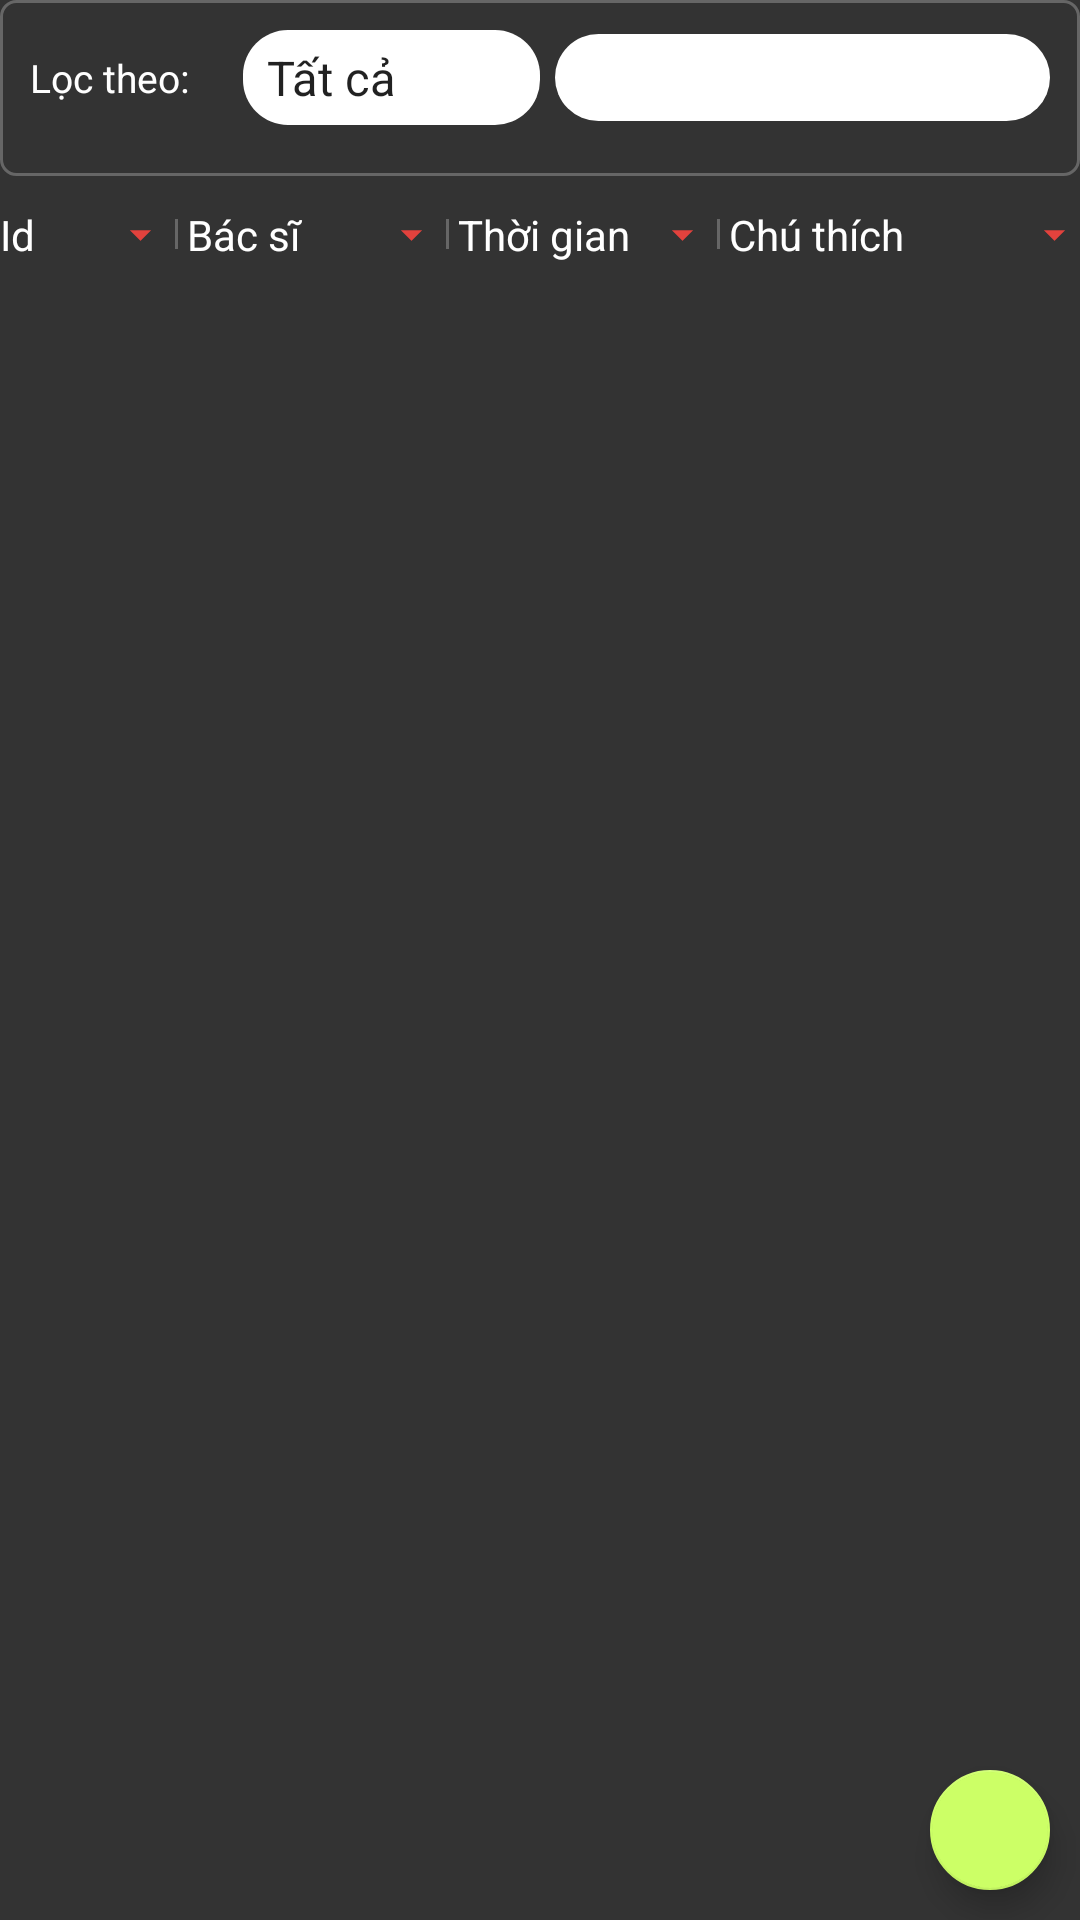

Layout XML and referenced resources for this Android screen:
<!-- AndroidManifest.xml: application theme AppTheme -->
<!-- res/layout/frag_record.xml -->
<?xml version="1.0" encoding="utf-8"?>
<android.support.design.widget.CoordinatorLayout
    xmlns:android="http://schemas.android.com/apk/res/android"
    xmlns:app="http://schemas.android.com/apk/res-auto"
    android:layout_width="match_parent"
    android:layout_height="match_parent"
    android:background="@color/bgr_color">

    <LinearLayout
        android:id="@+id/record_content"
        android:layout_width="match_parent"
        android:layout_height="match_parent"
        android:orientation="vertical">

        <LinearLayout
            android:layout_width="match_parent"
            android:layout_height="wrap_content"
            android:layout_marginBottom="5dp"
            android:background="@drawable/round_stroke_shape"
            android:orientation="vertical"
            android:padding="10dp">

            <LinearLayout
                android:layout_width="match_parent"
                android:layout_height="wrap_content"
                android:layout_marginBottom="7dp"
                android:orientation="horizontal">

                <TextView
                    android:layout_width="0dp"
                    android:layout_height="wrap_content"
                    android:layout_gravity="center_vertical"
                    android:layout_marginRight="5dp"
                    android:layout_weight="1"
                    android:paddingBottom="5dp"
                    android:paddingTop="5dp"
                    android:text="@string/record_filter"
                    android:textColor="@color/color_white"
                    android:textSize="@dimen/record_header_text_size"/>

                <Spinner
                    android:id="@+id/record_filter_spin"
                    android:layout_width="0dp"
                    android:layout_height="wrap_content"
                    android:layout_gravity="center_vertical"
                    android:layout_marginRight="5dp"
                    android:layout_weight="1.5"
                    android:background="@drawable/rounded_white_shape"
                    android:entries="@array/record_filter_list"
                    android:paddingBottom="5dp"
                    android:paddingTop="5dp"/>

                <RelativeLayout
                    android:layout_width="0dp"
                    android:layout_height="wrap_content"
                    android:layout_gravity="center_vertical"
                    android:layout_weight="2.5"
                    android:background="@drawable/rounded_white_shape"
                    >

                    <ImageView
                        android:id="@+id/search_clear_input"
                        android:layout_width="@dimen/search_filter_icon_size"
                        android:layout_height="@dimen/search_filter_icon_size"
                        android:layout_alignParentRight="true"
                        android:layout_centerVertical="true"
                        android:layout_marginLeft="5dp"
                        android:layout_marginRight="5dp"
                        android:padding="5dp"
                        android:src="@drawable/ic_clear"
                        android:visibility="invisible"/>

                    <EditText
                        android:id="@+id/record_filter_input"
                        android:layout_width="match_parent"
                        android:visibility="visible"
                        android:gravity="center_vertical|left"
                        android:layout_height="wrap_content"
                        android:layout_toLeftOf="@id/search_clear_input"
                        android:padding="5dp"
                        android:background="@color/transparent"
                        android:textSize="@dimen/record_text_size"/>
                </RelativeLayout>

            </LinearLayout>

            <Button
                android:id="@+id/record_filter_btn"
                android:layout_width="wrap_content"
                android:layout_height="wrap_content"
                android:layout_gravity="center_horizontal"
                android:backgroundTint="@color/color_white"
                android:text="@string/record_filter_perform"
                android:textAllCaps="false"
                android:textSize="@dimen/record_text_size"
                android:visibility="gone"/>
        </LinearLayout>

        <include layout="@layout/record_header"/>

        <android.support.v7.widget.RecyclerView
            android:id="@+id/record_result_list"
            android:layout_width="match_parent"
            android:layout_height="match_parent"/>
    </LinearLayout>

    <android.support.design.widget.FloatingActionButton
        android:id="@+id/record_new"
        android:layout_width="wrap_content"
        android:layout_height="wrap_content"
        android:layout_margin="10dp"
        app:fabSize="mini"
        android:src="@drawable/ic_add"
        app:layout_anchor="@id/record_content"
        app:layout_anchorGravity="right|bottom"/>
</android.support.design.widget.CoordinatorLayout>
<!-- res/layout/record_header.xml (included above) -->
<?xml version="1.0" encoding="utf-8"?>
<LinearLayout
    xmlns:android="http://schemas.android.com/apk/res/android"
    android:layout_width="match_parent"
    android:layout_height="wrap_content"
    android:background="@color/bgr_color"
    android:orientation="horizontal">

    
    <LinearLayout
        android:id="@+id/record_id_layout"
        style="@style/Record.HeaderItem"
        android:layout_weight="1"
        android:clickable="true">

        <TextView
            style="@style/Record.ItemText"
            android:layout_width="0dp"
            android:layout_height="wrap_content"
            android:layout_weight="1"
            android:text="@string/record_header_id"/>

        <ImageView
            android:id="@+id/record_id_arrow"
            android:layout_width="@dimen/record_item_arrow_size"
            android:layout_height="@dimen/record_item_arrow_size"
            android:src="@drawable/ic_arrow_down"/>
    </LinearLayout>

    <include layout="@layout/vertical_line"/>
    
    <LinearLayout
        style="@style/Record.HeaderItem"
        android:layout_weight="1.5">

        <TextView
            style="@style/Record.ItemText"
            android:layout_width="0dp"
            android:layout_height="wrap_content"
            android:layout_weight="1"
            android:text="@string/record_header_doctor"/>

        <ImageView
            android:id="@+id/record_time_arrow"
            android:layout_width="@dimen/record_item_arrow_size"
            android:layout_height="@dimen/record_item_arrow_size"
            android:src="@drawable/ic_arrow_down"/>
    </LinearLayout>

    <include layout="@layout/vertical_line"/>
    
    <LinearLayout
        android:id="@+id/record_doctor_layout"
        style="@style/Record.HeaderItem"
        android:layout_weight="1.5">

        <TextView
            style="@style/Record.ItemText"
            android:layout_width="0dp"
            android:layout_height="wrap_content"
            android:layout_weight="1"
            android:text="@string/record_header_time"/>

        <ImageView
            android:id="@+id/record_doctor_arrow"
            android:layout_width="@dimen/record_item_arrow_size"
            android:layout_height="@dimen/record_item_arrow_size"
            android:src="@drawable/ic_arrow_down"/>
    </LinearLayout>

    <include layout="@layout/vertical_line"/>
    
    <LinearLayout
        android:id="@+id/record_note_layout"
        style="@style/Record.HeaderItem"
        android:layout_weight="2.1">

        <TextView
            style="@style/Record.ItemText"
            android:layout_width="0dp"
            android:layout_height="wrap_content"
            android:layout_weight="1"
            android:text="@string/record_header_note"/>

        <ImageView
            android:id="@+id/record_note_arrow"
            android:layout_width="@dimen/record_item_arrow_size"
            android:layout_height="@dimen/record_item_arrow_size"
            android:src="@drawable/ic_arrow_down"/>
    </LinearLayout>
</LinearLayout>
<!-- res/layout/vertical_line.xml (included above) -->
<?xml version="1.0" encoding="utf-8"?>
<View
    xmlns:android="http://schemas.android.com/apk/res/android"
    android:layout_width="1dp"
    android:layout_height="10dp"
    android:layout_marginLeft="3dp"
    android:layout_gravity="center_vertical"
    android:layout_marginRight="3dp"
    android:background="@color/color_grey_light"/>
<!-- resources referenced by this layout -->
<resources>
  <string-array name="record_filter_list">
          <item>@string/record_filter_all</item>
          <item>@string/record_filter_id</item>
          <item>@string/record_filter_doctor</item>
      </string-array>
  <color name="bgr_color">#333333</color>
  <color name="color_grey_light">#666666</color>
  <color name="color_white">#ffffff</color>
  <color name="transparent">#00000000</color>
  <dimen name="record_header_text_size">13dp</dimen>
  <dimen name="record_item_arrow_size">17dp</dimen>
  <dimen name="record_text_size">14dp</dimen>
  <dimen name="search_filter_icon_size">20dp</dimen>
  <!-- drawable ic_arrow_down (drawable) -->
  <vector xmlns:android="http://schemas.android.com/apk/res/android"
          android:width="24dp"
          android:height="24dp"
          android:viewportWidth="24.0"
          android:viewportHeight="24.0">
      <path
          android:fillColor="#E2423D"
          android:pathData="M7,10l5,5 5,-5z"/>
  </vector>
  <!-- drawable ic_clear (drawable) -->
  <vector xmlns:android="http://schemas.android.com/apk/res/android"
          android:width="24dp"
          android:height="24dp"
          android:viewportWidth="24.0"
          android:viewportHeight="24.0">
      <path
          android:fillColor="@color/color_grey"
          android:pathData="M19,6.41L17.59,5 12,10.59 6.41,5 5,6.41 10.59,12 5,17.59 6.41,19 12,13.41 17.59,19 19,17.59 13.41,12z"/>
  </vector>
  <!-- drawable round_stroke_shape (drawable) -->
  <?xml version="1.0" encoding="utf-8"?>
  <shape xmlns:android="http://schemas.android.com/apk/res/android"
         android:shape="rectangle">
      <stroke
          android:width="1dp"
          android:color="@color/color_grey_light"/>
      <corners android:radius="5dp"/>
  </shape>
  <!-- drawable rounded_white_shape (drawable) -->
  <?xml version="1.0" encoding="utf-8"?>
  <shape xmlns:android="http://schemas.android.com/apk/res/android"
         android:shape="rectangle">
      <solid android:color="@color/color_white"/>
      <corners android:radius="15dp"/>
  </shape>
  <string name="record_filter">Lọc theo:</string>
  <string name="record_filter_perform">Duyệt</string>
  <string name="record_header_doctor">Bác sĩ</string>
  <string name="record_header_id">Id</string>
  <string name="record_header_note">Chú thích</string>
  <string name="record_header_time">Thời gian</string>
  <style name="Record.HeaderItem" parent="AppTheme">
          <item name="android:clickable">true</item>
          <item name="android:layout_width">0dp</item>
          <item name="android:layout_height">wrap_content</item>
          <item name="android:gravity">center_vertical</item>
          <item name="android:orientation">horizontal</item>
          <item name="android:paddingTop">5dp</item>
          <item name="android:paddingBottom">5dp</item>
          <item name="android:background">?attr/selectableItemBackground</item>
      </style>
  <style name="Record.ItemText" parent="DefaultText">
          <item name="android:textSize">@dimen/record_text_size</item>
      </style>
  <style name="AppTheme" parent="Theme.AppCompat.Light.NoActionBar">
          
          <item name="colorPrimary">@color/colorPrimary</item>
          <item name="colorPrimaryDark">@color/colorPrimaryDark</item>
          <item name="colorAccent">@color/colorAccent</item>
          <item name="android:statusBarColor">@color/colorPrimary</item>
      </style>
  <string name="record_filter_all">Tất cả</string>
  <string name="record_filter_id">Id</string>
  <string name="record_filter_doctor">Bác sĩ</string>
  <color name="color_grey">#333333</color>
  <style name="DefaultText">
          <item name="android:textColor">@color/color_white</item>
          <item name="android:gravity">center_vertical|left</item>
      </style>
  <color name="colorPrimary">#333333</color>
  <color name="colorPrimaryDark">#333333</color>
  <color name="colorAccent">#CCFF66</color>
</resources>
